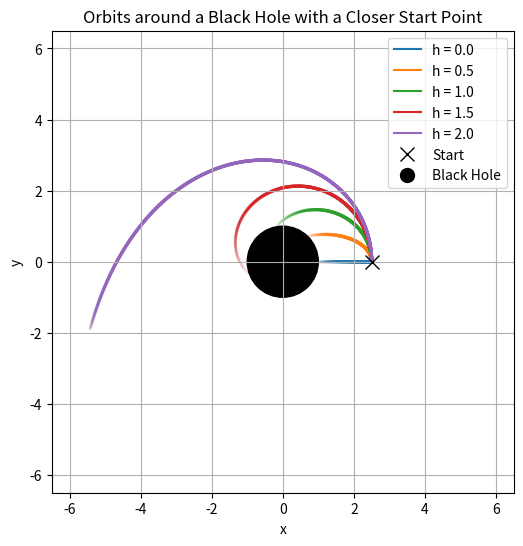
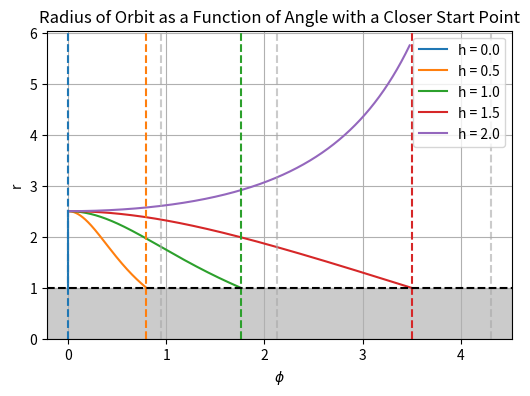

The matplotlib source for these figures, in order:
import numpy as np
import matplotlib.pyplot as plt
from matplotlib.lines import Line2D
import matplotlib.colors as mcolors
import os

# Directory for saving figures
output_dir = r"C:\CATAM_BlackHoleOrbits\Figures_BH"
os.makedirs(output_dir, exist_ok=True)

# Parameters
Hs = [0.0, 0.5, 1.0, 1.5, 2.0]
epsilon = 1
k = np.sqrt(25/27)
ds = 0.01
max_steps = int(200*np.pi/ds)
cycle_colors = plt.rcParams['axes.prop_cycle'].by_key()['color']

# Radii: old (r0=6 for capture points), new (r0=2.5)
r0_old = 6.0
r0 = 2.5

def F(r):
    return 1 - 1/r

def dVeff_dr(r,h):
    return -2*h**2/r**3 + 1/r**2 + 3*h**2/r**4

def derivatives(y,h):
    r, r_dot, phi, s = y
    return np.array([r_dot, -0.5*dVeff_dr(r,h), h/r**2, 1.0])

# Integrator
def integrate_orbit(r0_val, h):
    y = np.array([r0_val, 0.0, 0.0, 0.0])
    traj = []
    steps = int(np.ceil((2*np.pi)/(h/r0_val**2)/ds)) if h==2.0 else max_steps
    for _ in range(steps):
        traj.append(y.copy())
        r = y[0]
        if h!=2.0 and r<=1.0:
            break
        k1 = derivatives(y,h)
        k2 = derivatives(y+0.5*ds*k1, h)
        k3 = derivatives(y+0.5*ds*k2, h)
        k4 = derivatives(y+ds*k3, h)
        y += (ds/6)*(k1 + 2*k2 + 2*k3 + k4)
    return np.array(traj)

# Compute capture angles at r0_old
capture_phis_old = {}
captured_old = []
for h in Hs:
    traj_old = integrate_orbit(r0_old, h)
    if traj_old[-1,0] <= 1.0 and h!=2.0:
        captured_old.append(h)
        capture_phis_old[h] = traj_old[-1,2]

# Simulate for r0=2.5
captured = []
capture_times = {}

fig1, ax1 = plt.subplots(figsize=(6,6))
handles = []
for idx,h in enumerate(Hs):
    traj = integrate_orbit(r0, h)
    if traj[-1,0] <= 1.0:
        captured.append(h)
        capture_times[h] = traj[-1,3]
    r_vals,phi_vals = traj[:,0],traj[:,2]
    x = r_vals*np.cos(phi_vals)
    y = r_vals*np.sin(phi_vals)
    rgba = mcolors.to_rgba(cycle_colors[idx])
    alphas = np.linspace(1,0.01,len(x))
    colors = [(rgba[0],rgba[1],rgba[2],a) for a in alphas]
    ax1.scatter(x,y,color=colors,s=2)
    handles.append(Line2D([0],[0],color=cycle_colors[idx],label=f"h = {h}"))
# Start & BH markers
h0,=ax1.plot(r0,0,'x',color='black',markersize=10,linestyle='None',label='Start')
handles.append(h0)
bh=plt.Circle((0,0),1,color='black'); ax1.add_patch(bh)
h1=Line2D([0],[0],marker='o',color='black',linestyle='None',markersize=10,label='Black Hole')
handles.append(h1)
ax1.legend(handles=handles,loc='upper right')
ax1.set(aspect='equal',xlim=[-6.5,6.5],ylim=[-6.5,6.5],xlabel='x',ylabel='y',
         title=r'Orbits around a Black Hole with a Closer Start Point')
ax1.grid(True)
plt.savefig(os.path.join(output_dir,'Q3_Orbits_xy_r25.pdf'),dpi=300,bbox_inches='tight')

# r-phi plot with both old and new capture lines
fig2, ax2 = plt.subplots(figsize=(6,4))
ax2.axhspan(0,1,color='darkgrey',alpha=0.6)
for idx,h in enumerate(Hs):
    traj = integrate_orbit(r0,h)
    ax2.plot(traj[:,2],traj[:,0],color=cycle_colors[idx],label=f"h = {h}")
# old capture lines (dashed, light)
for h in captured_old:
    phi_old = capture_phis_old[h]
    ax2.axvline(phi_old,color='darkgrey',linestyle='--',alpha=0.6)
# new capture lines (dashed, color)
for h in captured:
    phi_new = capture_times[h] and integrate_orbit(r0,h)[-1,2]
    ax2.axvline(phi_new,color=cycle_colors[Hs.index(h)],linestyle='--')
ax2.axhline(1,color='black',linestyle='--')
ax2.set_ylim(bottom=0)
ax2.set(xlabel=r'$\phi$',ylabel='r',title='Radius of Orbit as a Function of Angle with a Closer Start Point')
ax2.legend(loc='upper right')
ax2.grid(True)
plt.savefig(os.path.join(output_dir,'Q3_Orbits_rphi_r25.pdf'),dpi=300,bbox_inches='tight')
plt.show()
